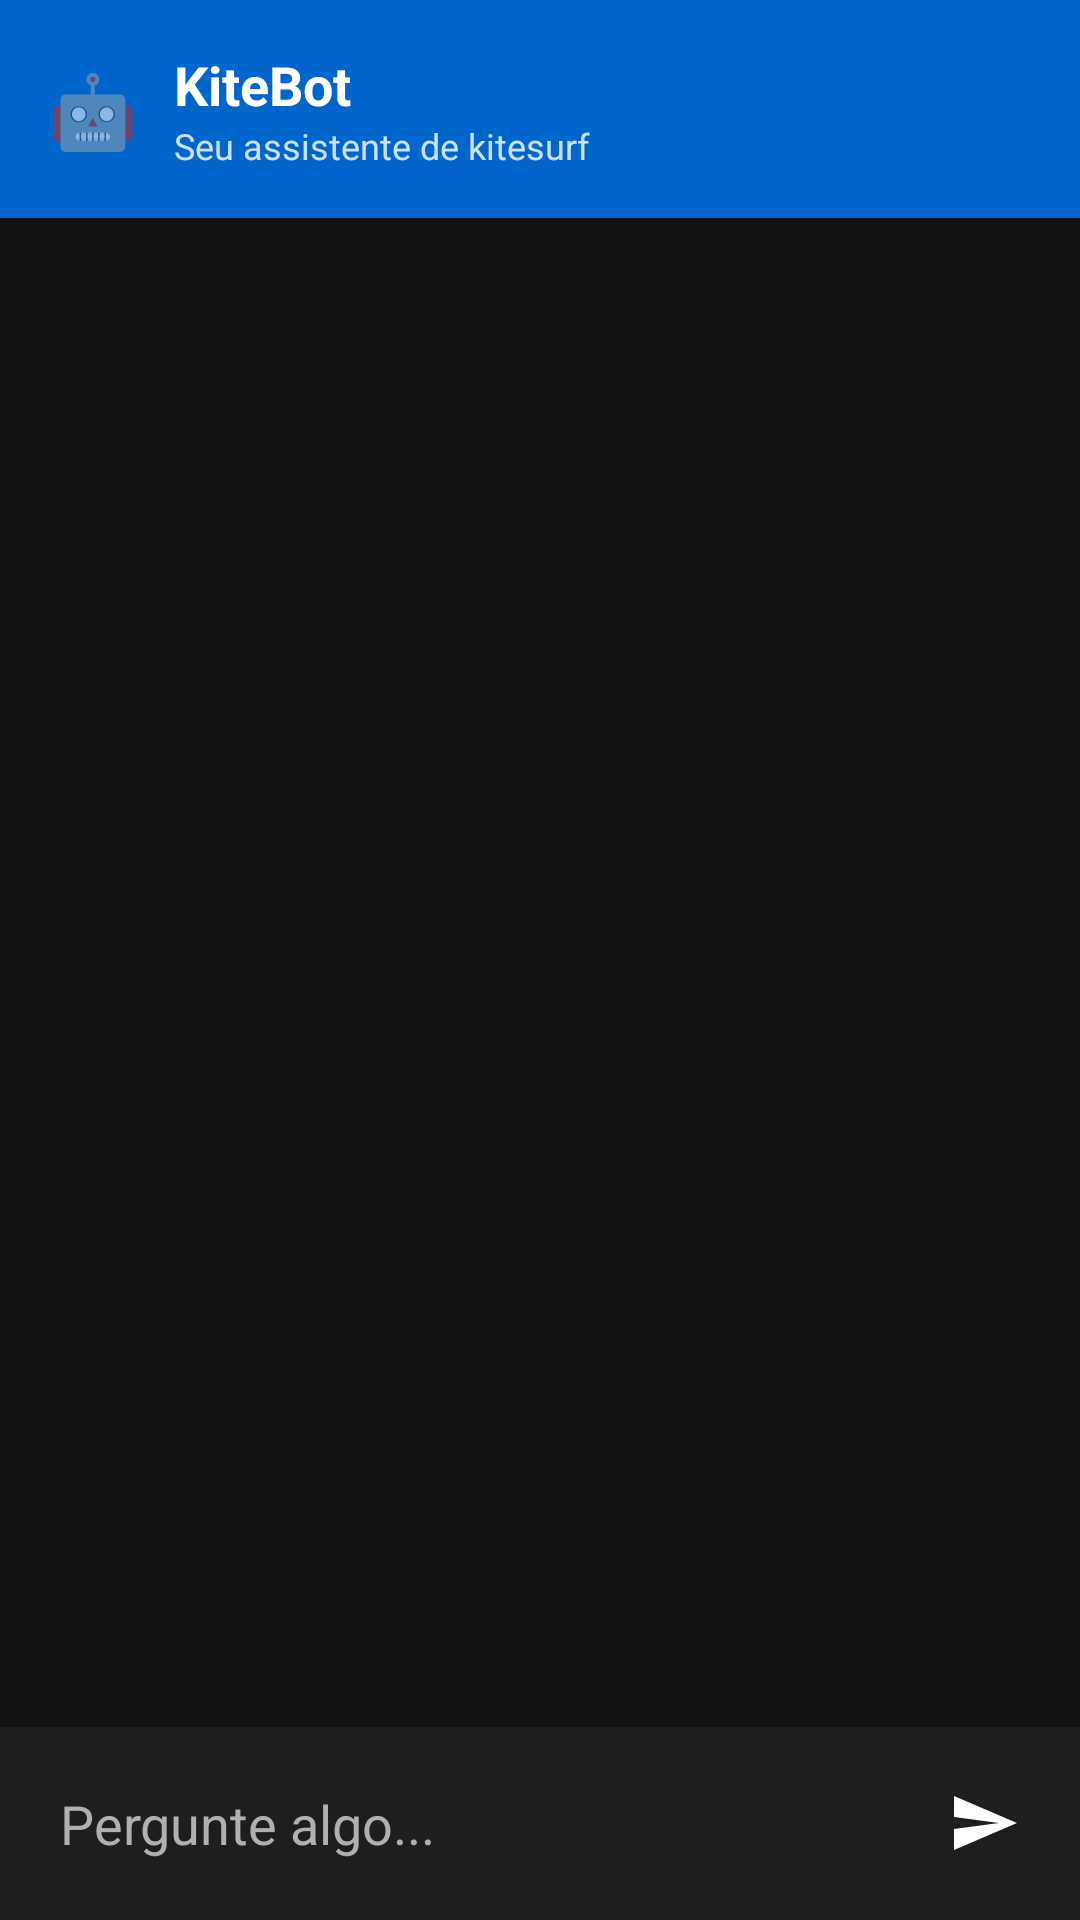

Produce the Android XML layout that renders to this screen, including the resource entries it uses.
<!-- AndroidManifest.xml: application theme Theme.KiteMe -->
<!-- res/layout/fragment_chat.xml -->
<?xml version="1.0" encoding="utf-8"?>
<LinearLayout xmlns:android="http://schemas.android.com/apk/res/android"
    android:layout_width="match_parent"
    android:layout_height="match_parent"
    android:orientation="vertical"
    android:background="@color/background">

    <LinearLayout
        android:layout_width="match_parent"
        android:layout_height="wrap_content"
        android:padding="16dp"
        android:background="@color/primary"
        android:gravity="center_vertical">

        <TextView
            android:layout_width="wrap_content"
            android:layout_height="wrap_content"
            android:text="🤖"
            android:textSize="24sp" />

        <LinearLayout
            android:layout_width="wrap_content"
            android:layout_height="wrap_content"
            android:orientation="vertical"
            android:layout_marginStart="12dp">

            <TextView
                android:layout_width="wrap_content"
                android:layout_height="wrap_content"
                android:text="KiteBot"
                android:textSize="18sp"
                android:textStyle="bold"
                android:textColor="@color/white" />

            <TextView
                android:layout_width="wrap_content"
                android:layout_height="wrap_content"
                android:text="Seu assistente de kitesurf"
                android:textSize="12sp"
                android:textColor="@color/white"
                android:alpha="0.8" />

        </LinearLayout>

    </LinearLayout>

    <ProgressBar
        android:id="@+id/progress_bar"
        android:layout_width="wrap_content"
        android:layout_height="wrap_content"
        android:layout_gravity="center"
        android:visibility="gone" />

    <androidx.recyclerview.widget.RecyclerView
        android:id="@+id/recycler_chat"
        android:layout_width="match_parent"
        android:layout_height="0dp"
        android:layout_weight="1"
        android:padding="8dp" />

    <LinearLayout
        android:layout_width="match_parent"
        android:layout_height="wrap_content"
        android:padding="8dp"
        android:background="@color/surface"
        android:gravity="center_vertical">

        <EditText
            android:id="@+id/input_message"
            android:layout_width="0dp"
            android:layout_height="wrap_content"
            android:layout_weight="1"
            android:hint="Pergunte algo..."
            android:padding="12dp"
            android:background="@drawable/input_background"
            android:textColor="@color/text_primary"
            android:textColorHint="@color/text_secondary"
            android:inputType="textMultiLine"
            android:maxLines="4" />

        <ImageButton
            android:id="@+id/btn_send"
            android:layout_width="48dp"
            android:layout_height="48dp"
            android:layout_marginStart="8dp"
            android:background="@drawable/send_button_bg"
            android:src="@drawable/ic_send"
            android:contentDescription="Enviar" />

    </LinearLayout>

</LinearLayout>
<!-- resources referenced by this layout -->
<resources>
  <color name="background">#121212</color>
  <color name="primary">#0066CC</color>
  <color name="surface">#1E1E1E</color>
  <color name="text_primary">#FFFFFF</color>
  <color name="text_secondary">#B0B0B0</color>
  <color name="white">#FFFFFF</color>
  <!-- drawable ic_send (drawable) -->
  <?xml version="1.0" encoding="utf-8"?>
  <vector xmlns:android="http://schemas.android.com/apk/res/android"
      android:width="24dp"
      android:height="24dp"
      android:viewportWidth="24"
      android:viewportHeight="24"
      android:tint="@color/white">
      <path
          android:fillColor="#FFFFFF"
          android:pathData="M2.01,21L23,12 2.01,3 2,10l15,2 -15,2z"/>
  </vector>
  <style name="Theme.KiteMe" parent="Theme.MaterialComponents.Light.NoActionBar">
          <item name="colorPrimary">@color/primary</item>
          <item name="colorPrimaryDark">@color/primary_dark</item>
          <item name="colorAccent">@color/accent</item>
          <item name="android:windowBackground">@color/background</item>
          <item name="android:statusBarColor">@color/primary_dark</item>
      </style>
  <color name="primary_dark">#004C99</color>
  <color name="accent">#00CC88</color>
</resources>
